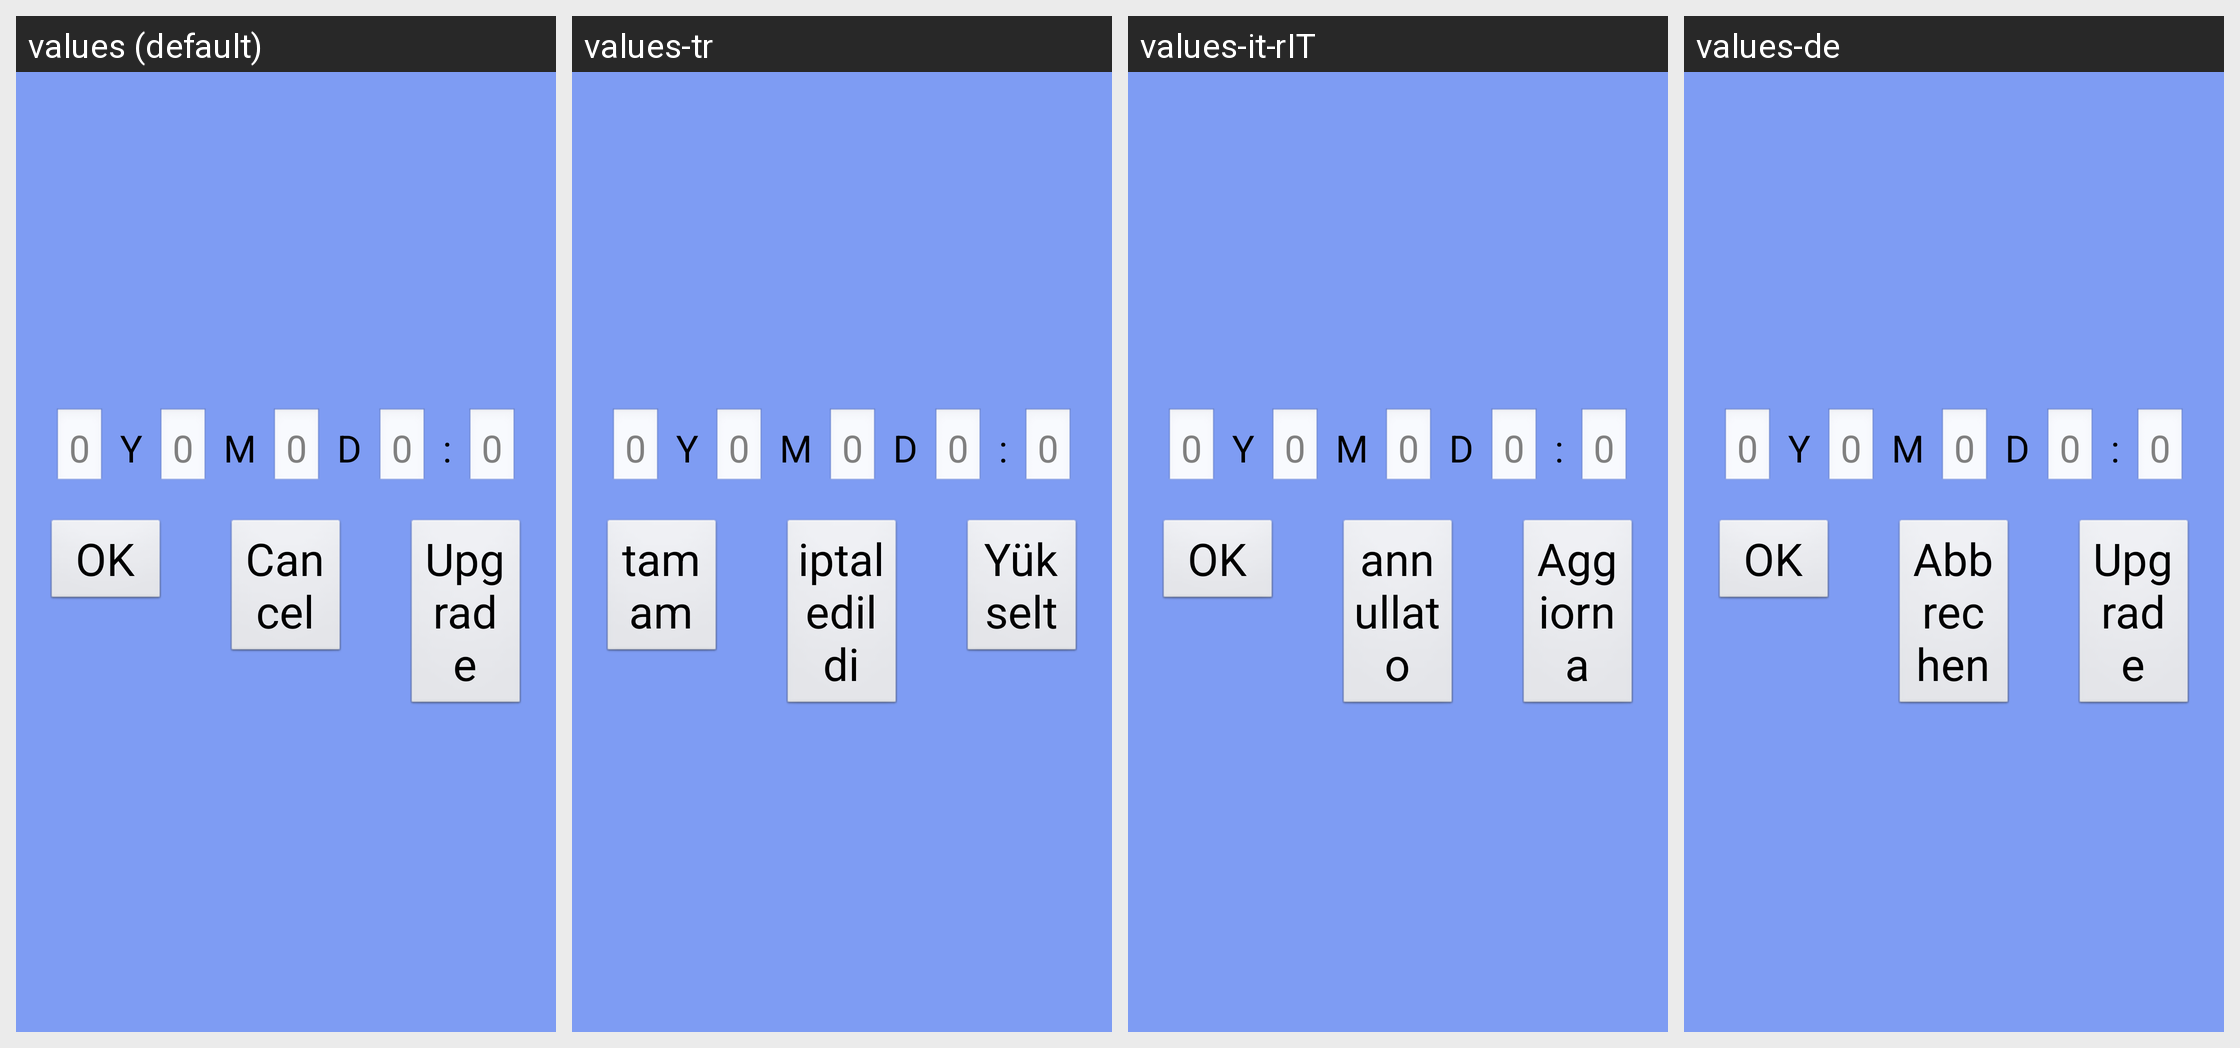

Here is an Android app screen in its default locale and in the app's own translations. Write out the translated-string differences for the strings that appear on this screen.
Android screen res/layout/calendar_setting.xml rendered under 4 locales, left to right: values (default), values-tr, values-it-rIT, values-de. Device: Nexus 5 (rendered at 1080×1920; each locale shown at half size, 540×960, under a caption strip naming it); theme android:Theme.NoTitleBar.Fullscreen.
Other locales in the repository, not shown: values-cs-rCZ, values-es, values-fr, values-it, values-ja, values-ko, values-pt-rBR, values-pt-rPT, values-ru-rRU, values-zh, values-zh-rCN, values-zh-rTW.
Strings drawn on this screen, with the default value and each locale's value (text and hints the layout hard-codes, and strings that could not be matched under every locale, appear in the picture but are not listed):

str_ok
  values: OK
  values-tr: tamam
  values-it-rIT: OK
  values-de: OK

str_btn_cancel
  values: Cancel
  values-tr: iptal edildi
  values-it-rIT: annullato
  values-de: Abbrechen

str_btn_upgrade
  values: Upgrade
  values-tr: Yükselt
  values-it-rIT: Aggiorna
  values-de: Upgrade
